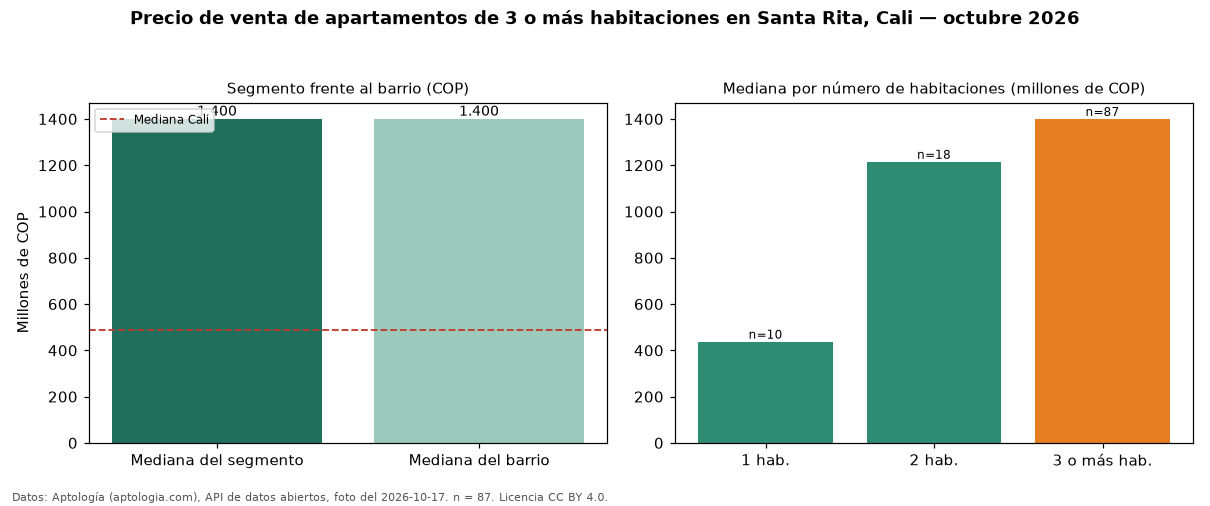

The file beside this chart, header and first rows:
seccion, metrica, valor_cop, n
precio, mediana, 1400000000, 87
habitaciones, 1, 437500000, 10
habitaciones, 2, 1215000000, 18
habitaciones, 3+, 1400000000, 87
barrio, mediana_barrio_todos_los_tamanos, 1400000000, 115
ciudad, mediana_ciudad, 490000000, 
fuente, fecha_foto, 2026-10-17, 
fuente, atribucion, https://www.aptologia.com/venta/cali/san…, 
